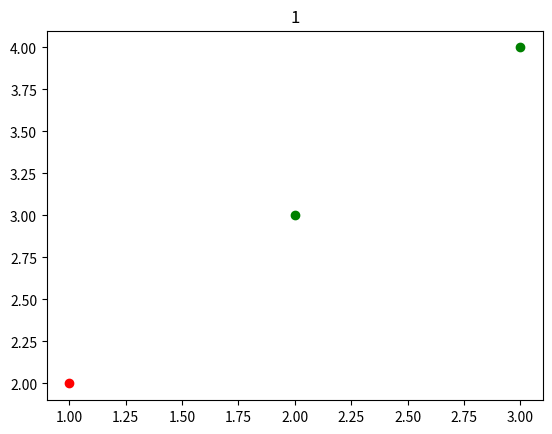

Generate this figure with matplotlib:
"""
plot_scatter.py
"""
import numpy as np
import matplotlib.pyplot as plt

colors = ['r','g','b','c','m','y','k']

def plot_scatter(X,member,title):
	m,k = member.shape
	x = []
	y = []
	for i in range(k):
		x.append([])
		y.append([])
	for i in range(m):
		for j in range(k):
			if member[i][j] == 1:
				# 2 dimention only
				x[j].append(X[i][0])
				y[j].append(X[i][1])
	plt.clf()
	plt.title(title)
	for i in range(k):
		plt.scatter(x[i],y[i],color=colors[i])
	plt.savefig("%s.png" %title)


if __name__ == '__main__':
	X = np.array([[1,2],[2,3],[3,4]])
	member = np.array([[1,0],[0,1],[0,1]])
	plot_scatter(X,member,"1")